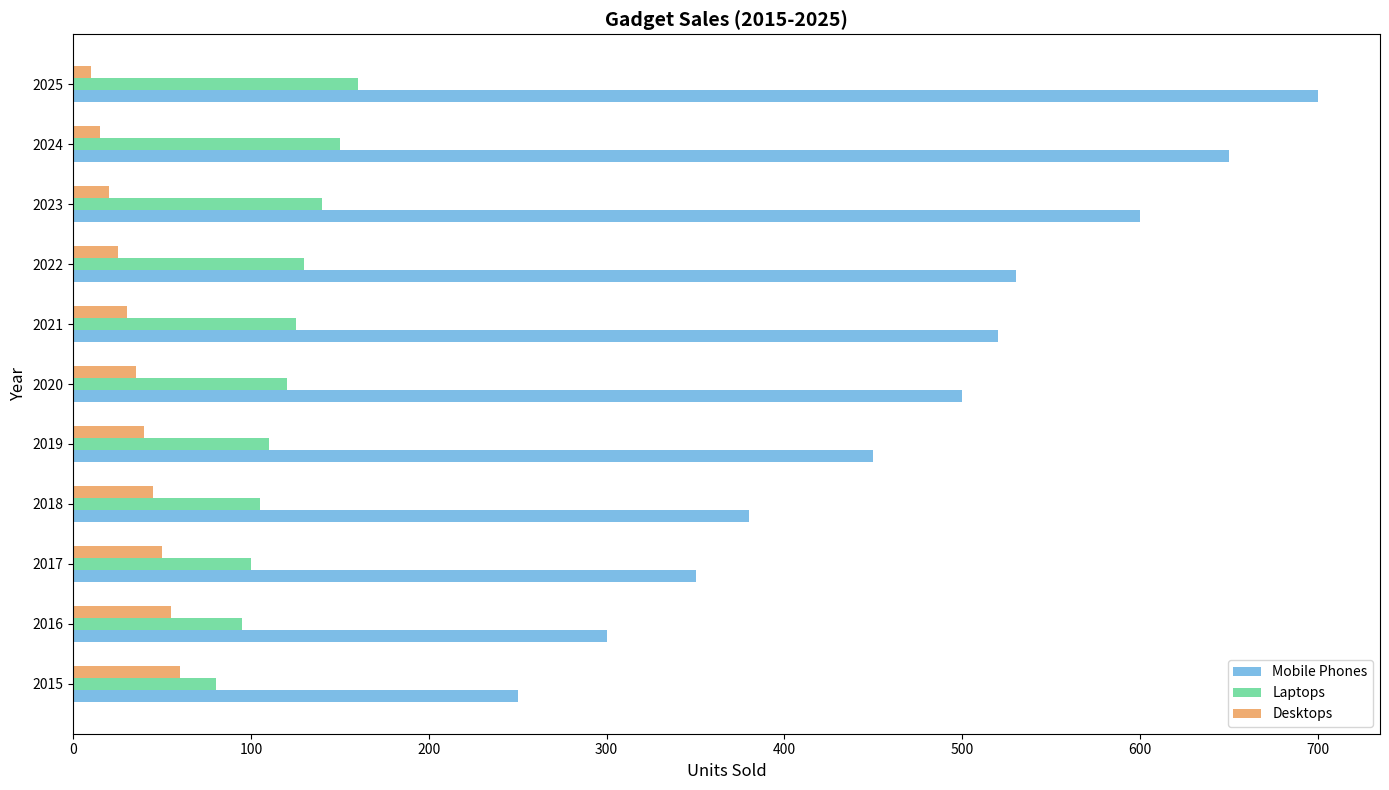

Python code for this plot:
import matplotlib.pyplot as plt
import numpy as np

years = np.arange(2015, 2026)

mobile_phones = [250, 300, 350, 380, 450, 500, 520, 530, 600, 650, 700]
laptops = [80, 95, 100, 105, 110, 120, 125, 130, 140, 150, 160]
desktops = [60, 55, 50, 45, 40, 35, 30, 25, 20, 15, 10]

fig, ax = plt.subplots(figsize=(14, 8))

bar_height = 0.2
years_shifted = np.arange(len(years))

ax.barh(years_shifted - bar_height, mobile_phones, height=bar_height, color='#5DADE2', alpha=0.8, label='Mobile Phones')
ax.barh(years_shifted, laptops, height=bar_height, color='#58D68D', alpha=0.8, label='Laptops')
ax.barh(years_shifted + bar_height, desktops, height=bar_height, color='#EB984E', alpha=0.8, label='Desktops')

ax.set_title('Gadget Sales (2015-2025)', fontsize=14, fontweight='bold')
ax.set_xlabel('Units Sold', fontsize=12)
ax.set_ylabel('Year', fontsize=12)
ax.set_yticks(years_shifted)
ax.set_yticklabels(years)
ax.legend()

plt.tight_layout()
plt.show()
